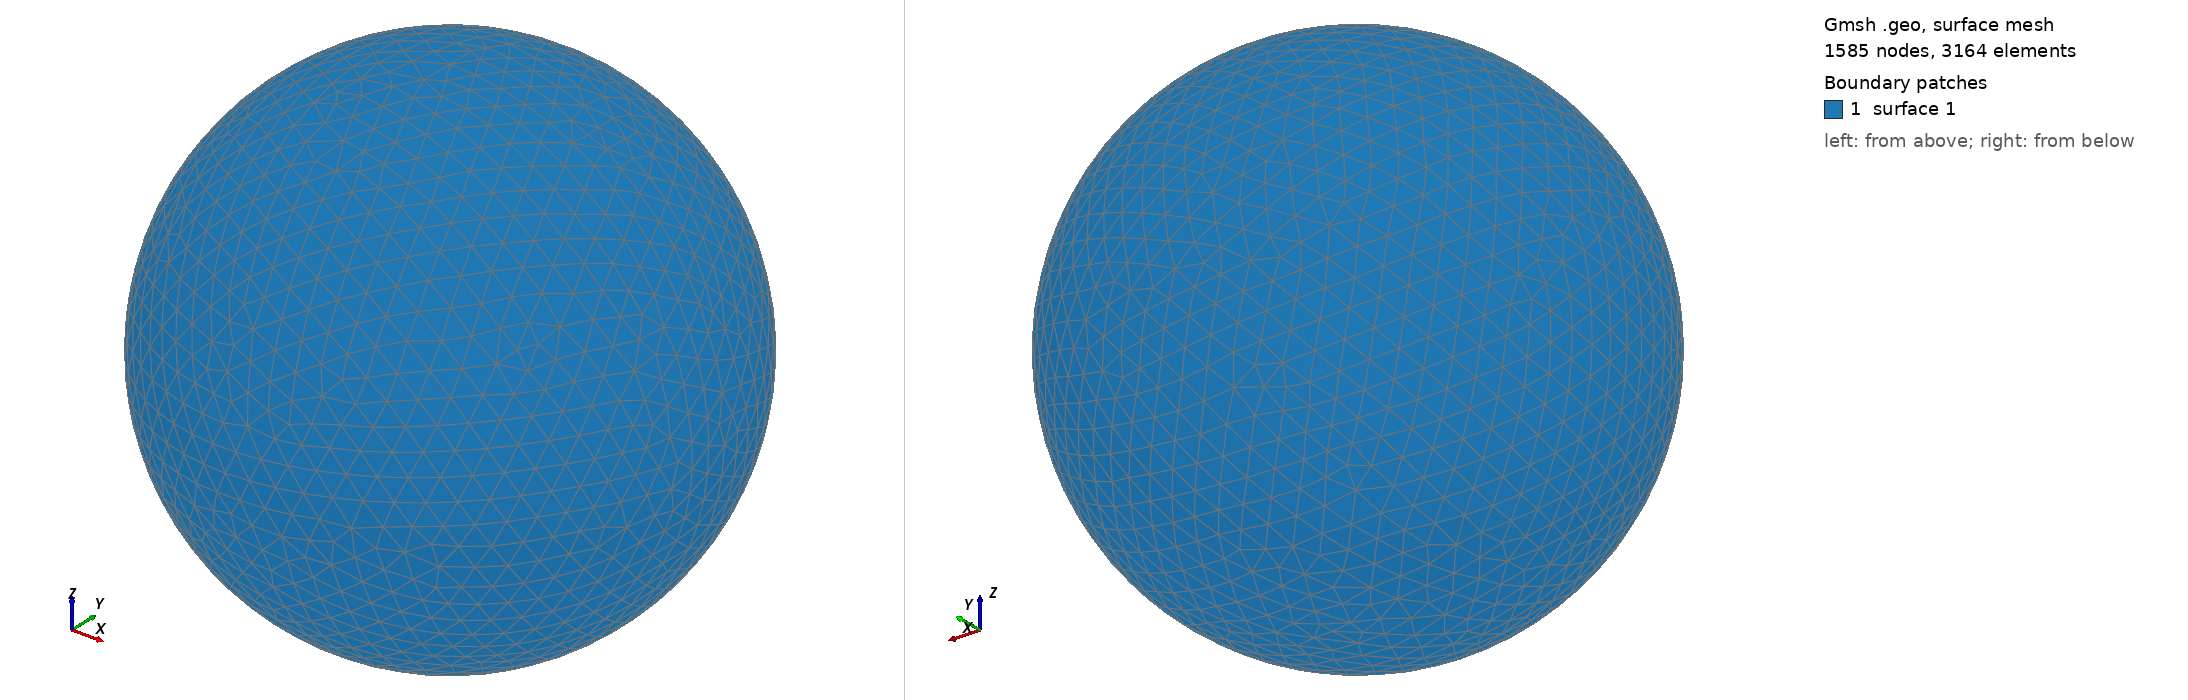

Gmsh geometry script, surface-meshed: 1585 nodes, 3164 surface elements. Boundary patches (legend numbers): 1 surface 1. Left view from above one corner, right view from below the opposite corner. The script declares no physical surfaces, so the legend lists its geometric surfaces. The drawing asked Gmsh for element sizes between 1% and 20% of the model's largest extent; the script's own settings can give other sizes.

=== shot2659.geo (drawn) ===
SetFactory("OpenCASCADE");
Point(1) = {0,0,0,0};
Sphere(1) = {0,0,0,0.69220000};
MeshSize{ PointsOf{ Surface{:}; } } = 0.069220000;
Mesh.ElementOrder=1;
Mesh.Format=39;
